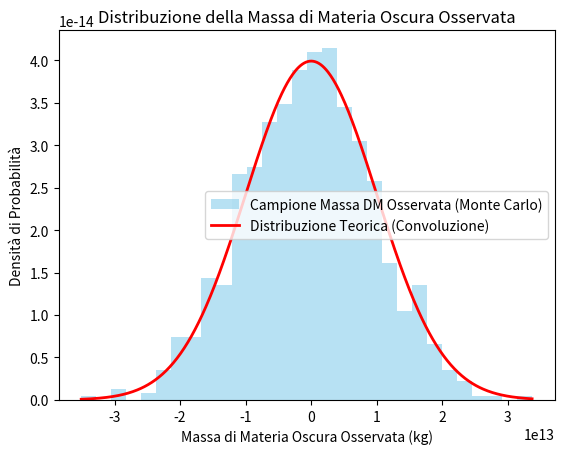

Generate this figure with matplotlib:
import numpy as np
import matplotlib.pyplot as plt
from scipy.stats import lognorm, norm

# Parametri della distribuzione lognormale per la massa di DM
mu_DM_true = 14  # Cambiato da 1e14 a 14 per evitare overflow
sigma_DM_true = 0.5  # Deviazione standard della distribuzione lognormale

# Parametri dell'errore di misura
mu_DM_oss = 0  # Media dell'errore (zero)
sigma_DM_oss = 1e13  # Deviazione standard dell'errore

# Numero di campioni
num_samples = 1000

# 1. Simulazione Monte Carlo
# Generazione della massa di DM intrinseca da una lognormale
mass_DM = lognorm.rvs(sigma_DM_true, scale=np.exp(mu_DM_true), size=num_samples)

# Aggiunta dell'errore di misura da una normale
mass_DM_obs = mass_DM + np.random.normal(mu_DM_oss, sigma_DM_oss, num_samples)

# 2. Distribuzione teorica della Massa Osservata
# La distribuzione di masse osservate si ottiene convolvendo la lognormale e la normale
# La deviazione standard combinata si calcola come sqrt(sigma_DM_true^2 + sigma_DM_oss^2)
sigma_DM_obs = np.sqrt(sigma_DM_true**2 + sigma_DM_oss**2)

# Plot della distribuzione osservata tramite simulazione e distribuzione teorica
x = np.linspace(min(mass_DM_obs), max(mass_DM_obs), 500)

# Calcolo della distribuzione teorica analitica
pdf_DM_obs = norm.pdf(x, mu_DM_true, sigma_DM_obs)

# Grafico
plt.hist(mass_DM_obs, bins=30, density=True, alpha=0.6, color='skyblue', label="Campione Massa DM Osservata (Monte Carlo)")
plt.plot(x, pdf_DM_obs, 'r', linewidth=2, label="Distribuzione Teorica (Convoluzione)")
plt.xlabel("Massa di Materia Oscura Osservata (kg)")
plt.ylabel("Densità di Probabilità")
plt.legend()
plt.title("Distribuzione della Massa di Materia Oscura Osservata")
plt.show()